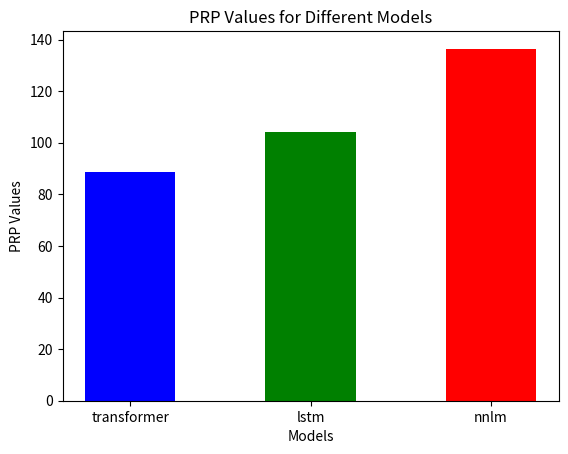

Recreate this plot in Python. (Note: this script raises an exception after producing the figure.)
# filename = '/home/hitesh/Documents/IIIT-H/Anlp/Assignments/A1/Neural-Language-Modeling/prp_files/2020115003-LM3-train-perplexity.txt'

# t = 0
# l = 0
# with open(filename, 'r') as f:
#     for line in f:
#         try:
#             x = float(line.strip().split()[-1])
#             t+=x
#             l+=1
#         except:
#             pass
        
# print(t/l)

# lines = []
# with open(filename, 'r') as f:
#     for line in f:
#         try:
#             line = line.strip().split()
#             x = float(line[-1])
#             x /= 10
#             line[-1] = x
#             line = ' '.join(map(str, line))
#             line+='\n'
#             lines.append(line)
#         except:
#             lines.append(line)

# with open(filename, 'w') as f:
#     f.writelines(lines)
            
import matplotlib.pyplot as plt

# Data
prp = [88.7909159356471078, 104.1018438496683145, 136.450727745468637]
names = ['transformer', 'lstm', 'nnlm']

# Create a bar graph with narrower bars
plt.bar(names, prp, color=['blue', 'green', 'red'], width=0.5)

# Add labels and title
plt.xlabel('Models')
plt.ylabel('PRP Values')
plt.title('PRP Values for Different Models')

# Show the graph
plt.savefig('graphs/comparison.png')
plt.show()          
            
